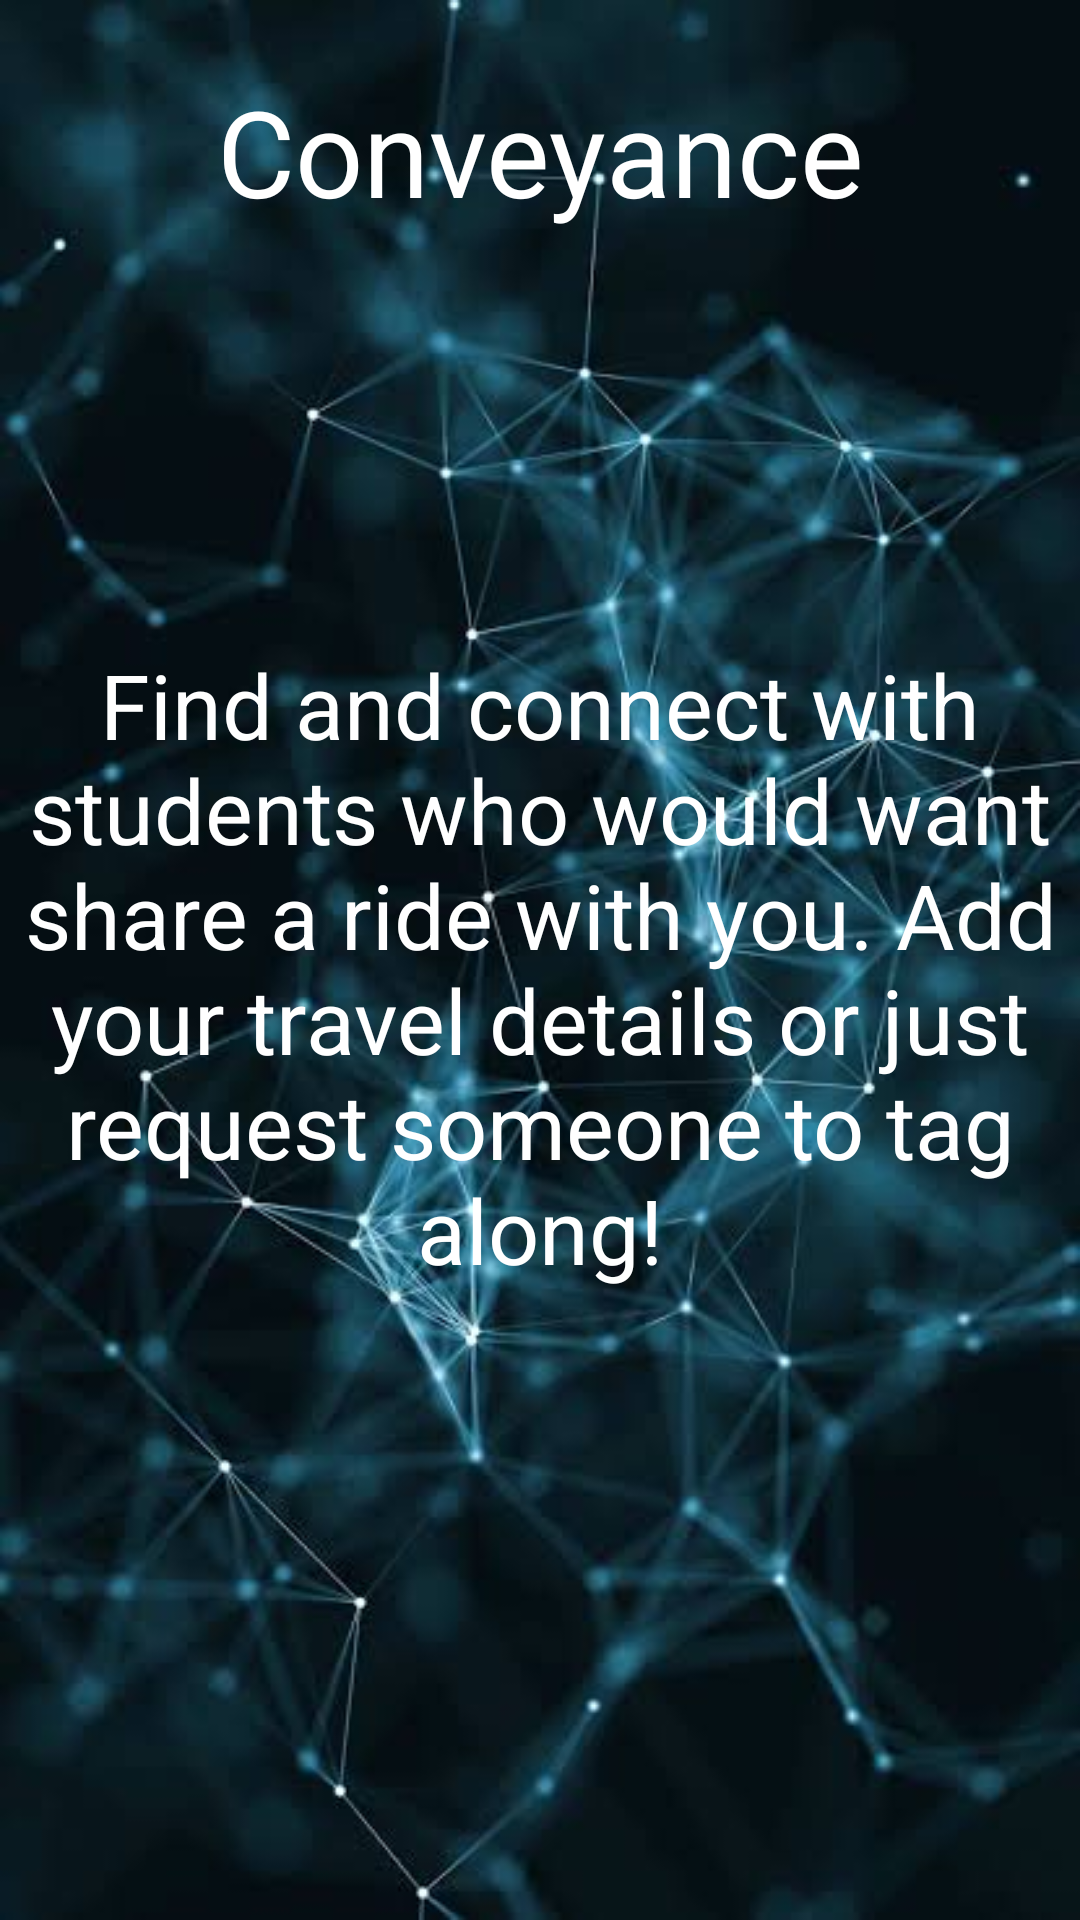

Android layout source for this screen:
<!-- AndroidManifest.xml: application theme AppTheme.NoActionBar -->
<!-- res/layout/slider1.xml -->
<?xml version="1.0" encoding="utf-8"?>

<androidx.constraintlayout.widget.ConstraintLayout xmlns:android="http://schemas.android.com/apk/res/android"
    xmlns:app="http://schemas.android.com/apk/res-auto"
    xmlns:tools="http://schemas.android.com/tools"
    android:layout_width="match_parent"
    android:layout_height="match_parent"
    android:background="@drawable/bg">

    <TextView
        android:id="@+id/textView2"
        android:layout_width="wrap_content"
        android:layout_height="wrap_content"
        android:padding="10dp"
        android:text="Conveyance"
        android:textColor="#FFFFFF"
        android:textSize="40sp"
        app:layout_constraintBottom_toBottomOf="parent"
        app:layout_constraintEnd_toEndOf="parent"
        app:layout_constraintStart_toStartOf="parent"
        app:layout_constraintTop_toTopOf="parent"
        app:layout_constraintVertical_bias="0.024" />

    <TextView
        android:id="@+id/textView3"
        android:layout_width="wrap_content"
        android:layout_height="wrap_content"
        android:text="Find and connect with students who would want share a ride with you. Add your travel details or just request someone to tag along!"
        android:textAlignment="center"
        android:textColor="#FFFFFF"
        android:textSize="30sp"
        app:layout_constraintBottom_toBottomOf="parent"
        app:layout_constraintEnd_toEndOf="parent"
        app:layout_constraintHorizontal_bias="0.0"
        app:layout_constraintStart_toStartOf="parent"
        app:layout_constraintTop_toBottomOf="@+id/textView2"
        app:layout_constraintVertical_bias="0.378" />

</androidx.constraintlayout.widget.ConstraintLayout>
<!-- resources referenced by this layout -->
<resources>
  <!-- drawable bg: jpeg bitmap (drawable-xxhdpi, 24573 bytes) -->
  <style name="AppTheme.NoActionBar" parent="Theme.AppCompat.Light.NoActionBar">
          
          <item name="colorPrimary">@color/colorPrimary</item>
          <item name="colorPrimaryDark">@color/colorPrimaryDark</item>
          <item name="colorAccent">@color/colorAccent</item>
      </style>
  <color name="colorPrimary">#D3D3D3</color>
  <color name="colorPrimaryDark">#114755</color>
  <color name="colorAccent">#130C49</color>
</resources>
